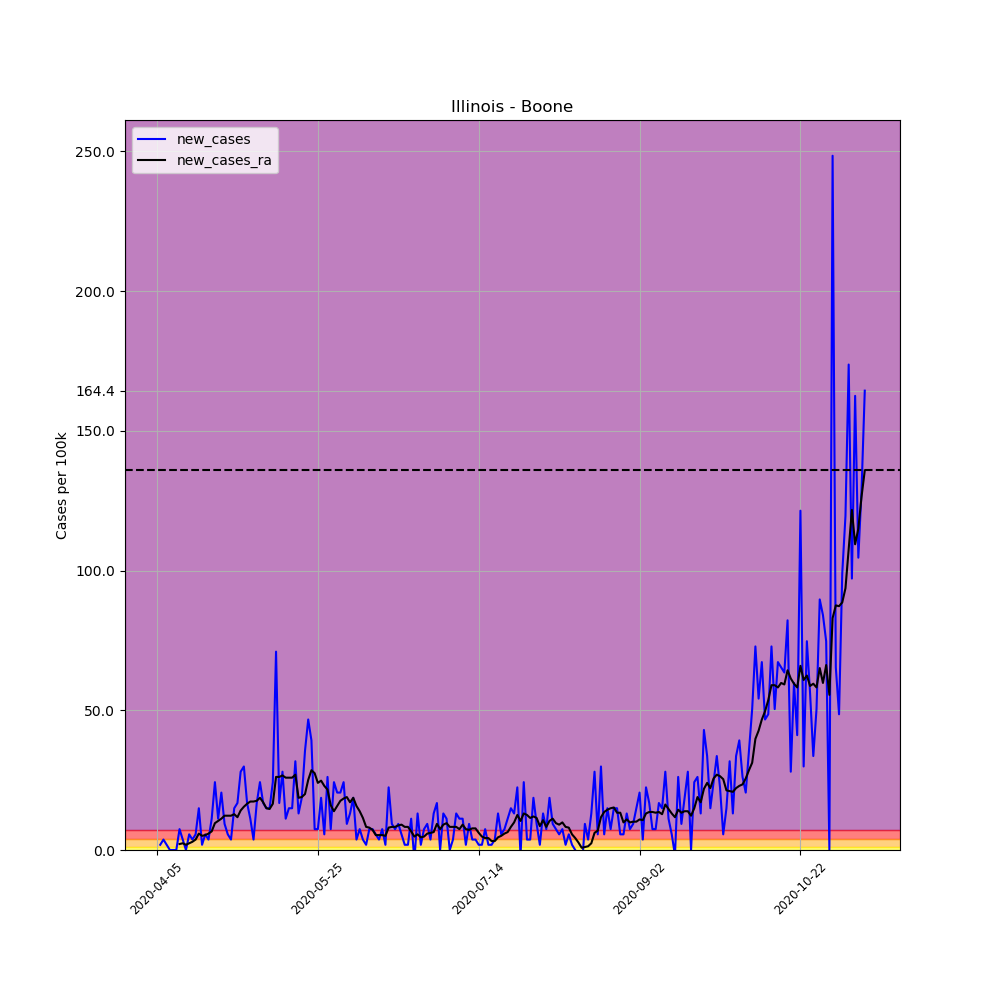

The table this chart was drawn from, first rows:
, date, county, state, fips, cases, deaths, COUNTY, STNAME, CTYNAME, POPESTIMATE2019, per_100k, per_100k_ra, new_cases, new_cases_ra
557291, 2020-04-05, Boone, Illinois, 17007, 3, 0, 7, Illinois, Boone, 53544, 5.603, , , 
557292, 2020-04-06, Boone, Illinois, 17007, 4, 0, 7, Illinois, Boone, 53544, 7.47, , 1.868, 
557293, 2020-04-07, Boone, Illinois, 17007, 6, 0, 7, Illinois, Boone, 53544, 11.21, , 3.735, 
557294, 2020-04-08, Boone, Illinois, 17007, 7, 1, 7, Illinois, Boone, 53544, 13.07, , 1.868, 
557295, 2020-04-09, Boone, Illinois, 17007, 7, 1, 7, Illinois, Boone, 53544, 13.07, , 0.0, 
557296, 2020-04-10, Boone, Illinois, 17007, 7, 1, 7, Illinois, Boone, 53544, 13.07, , 0.0, 
557297, 2020-04-11, Boone, Illinois, 17007, 7, 1, 7, Illinois, Boone, 53544, 13.07, 10.94, 0.0, 
557298, 2020-04-12, Boone, Illinois, 17007, 11, 1, 7, Illinois, Boone, 53544, 20.54, 13.07, 7.47, 2.134
557299, 2020-04-13, Boone, Illinois, 17007, 13, 1, 7, Illinois, Boone, 53544, 24.28, 15.47, 3.735, 2.401
557300, 2020-04-14, Boone, Illinois, 17007, 13, 1, 7, Illinois, Boone, 53544, 24.28, 17.34, 0.0, 1.868
557301, 2020-04-15, Boone, Illinois, 17007, 16, 1, 7, Illinois, Boone, 53544, 29.88, 19.74, 5.603, 2.401
557302, 2020-04-16, Boone, Illinois, 17007, 18, 1, 7, Illinois, Boone, 53544, 33.62, 22.68, 3.735, 2.935
557303, 2020-04-17, Boone, Illinois, 17007, 21, 2, 7, Illinois, Boone, 53544, 39.22, 26.41, 5.603, 3.735
557304, 2020-04-18, Boone, Illinois, 17007, 29, 2, 7, Illinois, Boone, 53544, 54.16, 32.28, 14.94, 5.87
557305, 2020-04-19, Boone, Illinois, 17007, 30, 2, 7, Illinois, Boone, 53544, 56.03, 37.35, 1.868, 5.069
557306, 2020-04-20, Boone, Illinois, 17007, 33, 3, 7, Illinois, Boone, 53544, 61.63, 42.69, 5.603, 5.336
557307, 2020-04-21, Boone, Illinois, 17007, 35, 6, 7, Illinois, Boone, 53544, 65.37, 48.56, 3.735, 5.87
557308, 2020-04-22, Boone, Illinois, 17007, 41, 6, 7, Illinois, Boone, 53544, 76.57, 55.23, 11.21, 6.67
557309, 2020-04-23, Boone, Illinois, 17007, 54, 7, 7, Illinois, Boone, 53544, 100.9, 64.83, 24.28, 9.605
557310, 2020-04-24, Boone, Illinois, 17007, 60, 8, 7, Illinois, Boone, 53544, 112.1, 75.24, 11.21, 10.41
557311, 2020-04-25, Boone, Illinois, 17007, 71, 8, 7, Illinois, Boone, 53544, 132.6, 86.44, 20.54, 11.21
557312, 2020-04-26, Boone, Illinois, 17007, 76, 8, 7, Illinois, Boone, 53544, 141.9, 98.72, 9.338, 12.27
557313, 2020-04-27, Boone, Illinois, 17007, 79, 9, 7, Illinois, Boone, 53544, 147.5, 111, 5.603, 12.27
557314, 2020-04-28, Boone, Illinois, 17007, 81, 9, 7, Illinois, Boone, 53544, 151.3, 123.3, 3.735, 12.27
557315, 2020-04-29, Boone, Illinois, 17007, 89, 9, 7, Illinois, Boone, 53544, 166.2, 136.1, 14.94, 12.81
557316, 2020-04-30, Boone, Illinois, 17007, 98, 9, 7, Illinois, Boone, 53544, 183, 147.8, 16.81, 11.74
557317, 2020-05-01, Boone, Illinois, 17007, 113, 9, 7, Illinois, Boone, 53544, 211, 161.9, 28.01, 14.14
557318, 2020-05-02, Boone, Illinois, 17007, 129, 11, 7, Illinois, Boone, 53544, 240.9, 177.4, 29.88, 15.47
557319, 2020-05-03, Boone, Illinois, 17007, 138, 11, 7, Illinois, Boone, 53544, 257.7, 194, 16.81, 16.54
557320, 2020-05-04, Boone, Illinois, 17007, 144, 11, 7, Illinois, Boone, 53544, 268.9, 211.3, 11.21, 17.34
557321, 2020-05-05, Boone, Illinois, 17007, 146, 11, 7, Illinois, Boone, 53544, 272.7, 228.7, 3.735, 17.34
557322, 2020-05-06, Boone, Illinois, 17007, 155, 11, 7, Illinois, Boone, 53544, 289.5, 246.3, 16.81, 17.61
557323, 2020-05-07, Boone, Illinois, 17007, 168, 11, 7, Illinois, Boone, 53544, 313.8, 264.9, 24.28, 18.68
557324, 2020-05-08, Boone, Illinois, 17007, 177, 12, 7, Illinois, Boone, 53544, 330.6, 282, 16.81, 17.08
557325, 2020-05-09, Boone, Illinois, 17007, 185, 11, 7, Illinois, Boone, 53544, 345.5, 297, 14.94, 14.94
557326, 2020-05-10, Boone, Illinois, 17007, 193, 11, 7, Illinois, Boone, 53544, 360.5, 311.6, 14.94, 14.67
557327, 2020-05-11, Boone, Illinois, 17007, 206, 12, 7, Illinois, Boone, 53544, 384.7, 328.2, 24.28, 16.54
557328, 2020-05-12, Boone, Illinois, 17007, 244, 13, 7, Illinois, Boone, 53544, 455.7, 354.3, 70.97, 26.15
557329, 2020-05-13, Boone, Illinois, 17007, 253, 13, 7, Illinois, Boone, 53544, 472.5, 380.5, 16.81, 26.15
557330, 2020-05-14, Boone, Illinois, 17007, 268, 13, 7, Illinois, Boone, 53544, 500.5, 407.1, 28.01, 26.68
557331, 2020-05-15, Boone, Illinois, 17007, 274, 14, 7, Illinois, Boone, 53544, 511.7, 433, 11.21, 25.88
557332, 2020-05-16, Boone, Illinois, 17007, 282, 14, 7, Illinois, Boone, 53544, 526.7, 458.9, 14.94, 25.88
557333, 2020-05-17, Boone, Illinois, 17007, 290, 14, 7, Illinois, Boone, 53544, 541.6, 484.8, 14.94, 25.88
557334, 2020-05-18, Boone, Illinois, 17007, 307, 14, 7, Illinois, Boone, 53544, 573.4, 511.7, 31.75, 26.95
557335, 2020-05-19, Boone, Illinois, 17007, 314, 14, 7, Illinois, Boone, 53544, 586.4, 530.4, 13.07, 18.68
557336, 2020-05-20, Boone, Illinois, 17007, 324, 14, 7, Illinois, Boone, 53544, 605.1, 549.3, 18.68, 18.94
557337, 2020-05-21, Boone, Illinois, 17007, 343, 15, 7, Illinois, Boone, 53544, 640.6, 569.4, 35.48, 20.01
557338, 2020-05-22, Boone, Illinois, 17007, 368, 16, 7, Illinois, Boone, 53544, 687.3, 594.4, 46.69, 25.08
557339, 2020-05-23, Boone, Illinois, 17007, 389, 16, 7, Illinois, Boone, 53544, 726.5, 623, 39.22, 28.55
557340, 2020-05-24, Boone, Illinois, 17007, 393, 16, 7, Illinois, Boone, 53544, 734, 650.5, 7.47, 27.48
557341, 2020-05-25, Boone, Illinois, 17007, 397, 16, 7, Illinois, Boone, 53544, 741.4, 674.5, 7.47, 24.01
557342, 2020-05-26, Boone, Illinois, 17007, 407, 16, 7, Illinois, Boone, 53544, 760.1, 699.3, 18.68, 24.81
557343, 2020-05-27, Boone, Illinois, 17007, 410, 16, 7, Illinois, Boone, 53544, 765.7, 722.2, 5.603, 22.95
557344, 2020-05-28, Boone, Illinois, 17007, 424, 16, 7, Illinois, Boone, 53544, 791.9, 743.8, 26.15, 21.61
557345, 2020-05-29, Boone, Illinois, 17007, 428, 17, 7, Illinois, Boone, 53544, 799.3, 759.9, 7.47, 16.01
557346, 2020-05-30, Boone, Illinois, 17007, 441, 17, 7, Illinois, Boone, 53544, 823.6, 773.7, 24.28, 13.87
557347, 2020-05-31, Boone, Illinois, 17007, 452, 17, 7, Illinois, Boone, 53544, 844.2, 789.5, 20.54, 15.74
557348, 2020-06-01, Boone, Illinois, 17007, 463, 17, 7, Illinois, Boone, 53544, 864.7, 807.1, 20.54, 17.61
557349, 2020-06-02, Boone, Illinois, 17007, 476, 17, 7, Illinois, Boone, 53544, 889, 825.5, 24.28, 18.41
557350, 2020-06-03, Boone, Illinois, 17007, 481, 17, 7, Illinois, Boone, 53544, 898.3, 844.4, 9.338, 18.94
... 161 more rows
